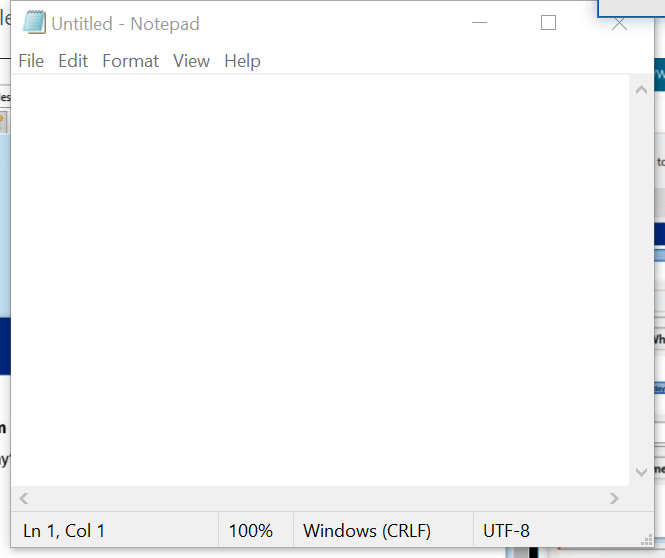
Task: Gather feedback from store submissions and select a prize winner
Workflow: Main

Step 1 [then]: Use Application: Untitled - Notepad on the element in window 'Untitled - Notepad' (notepad.exe)

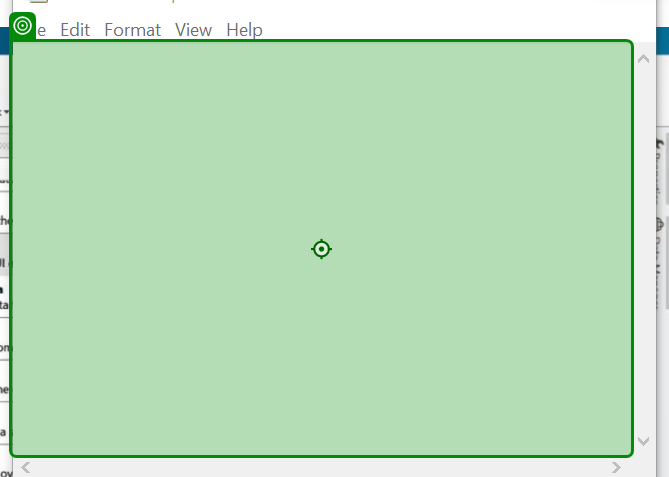
Step 2 [then]: type "winnerName" into 'editable text'

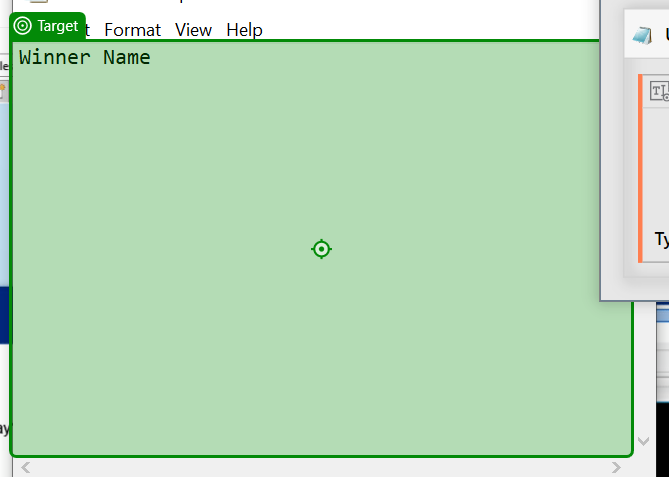
Step 3: type "%[k(enter)]" into 'Winner Name'

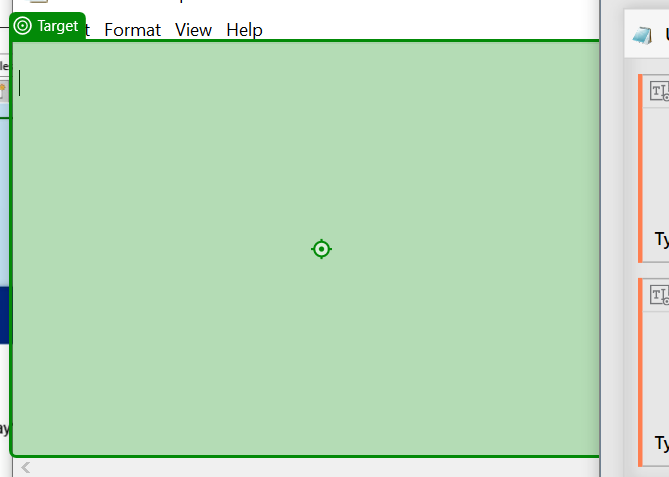
Step 4: type "winnerEmail" into 'editable text'

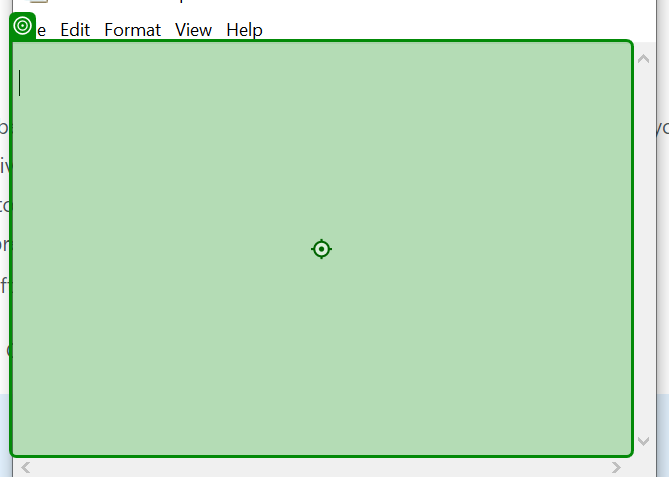
Step 5: type "%[d(ctrl)]s[u(ctrl)]" into 'editable text'

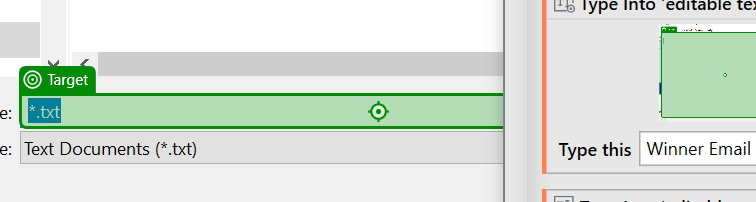
Step 6: type "%[k(back)]" into '*.txt'

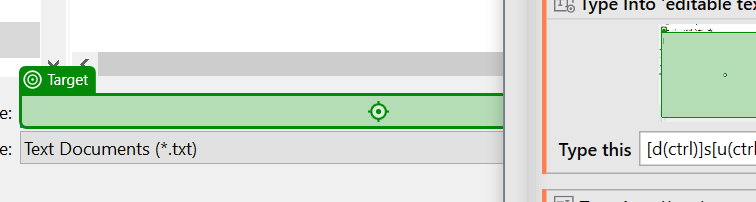
Step 7: type "winner.txt"

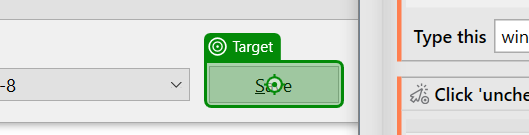
Step 8: click on 'Save'

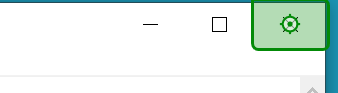
Step 9: click on 'Close'